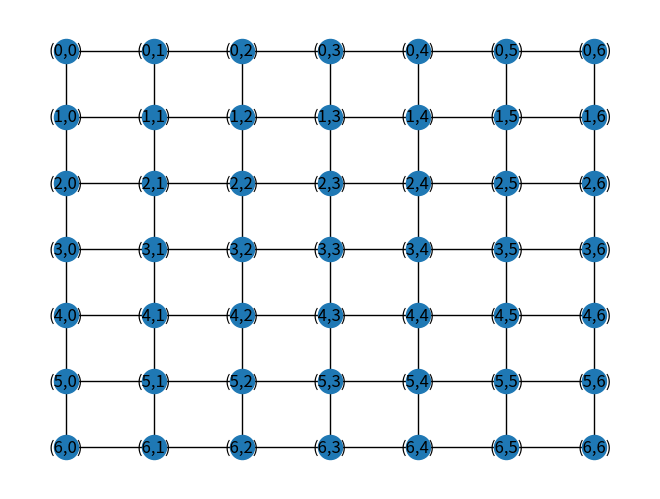

The matplotlib source for this figure: (Note: this script raises an exception after producing the figure.)
import json
import networkx as nx
from collections import Counter
import matplotlib.pyplot as plt

width, length = 7, 7

G = nx.grid_2d_graph(width, length)
# Relabel nodes to use integer coordinates
G = nx.convert_node_labels_to_integers(G, first_label=0, ordering="sorted")

# Assign (x, y) coordinates as node attributes
for node in G.nodes():
    G.nodes[node]['pos'] = (node % width, node // width)

# Print the nodes with their (x, y) values
for node in G.nodes(data=True):
    print(node)

# Visualize the graph with node labels as (x, y) coordinates
pos = nx.get_node_attributes(G, 'pos')
nx.draw(G, pos, with_labels=True, labels={node: f"({abs(y - (width - 1))},{x})" for node, (x, y) in pos.items()})
# plt.show()

# find all the paths from 0,0 to 6,6 without cycles
source_node = 0
target_node = width * length - 1
paths = list(nx.all_simple_paths(G, source=source_node, target=target_node, cutoff=width + length - 2))

# print the paths with minimum length
min_length = min(len(path) for path in paths)
shortest_paths = [path for path in paths if len(path) == min_length]
print(f"Shortest path length: {min_length}")
print(f"Number of shortest paths: {len(shortest_paths)}")
for path in shortest_paths:
    print(path)


with open("data_and_results\path_evaluation\path.json", "r") as f:
    agent_path = json.load(f)

# function to convert x,y to node number, (0,0 ) will be 37, (6,6) will be 6
def xy_to_node(x, y):
    x_flipped = (length - 1) - x  # Flip the y-axis
    return x_flipped * width + y


# Convert the agent's path from (x, y) to node numbers
agents_node_path = [xy_to_node(tile["x"], tile["y"]) for tile in agent_path]
print(agents_node_path)
# Create a new graph with the agent's path highlighted
H = G.copy()
for node in H.nodes():
    H.nodes[node]['color'] = 'white'

node_counts = Counter(agents_node_path)
for node, count in node_counts.items():
    if count > 1:
        H.nodes[node]['color'] = '#FF7AA0' 
    else:
        H.nodes[node]['color'] = '#A0FFA0'

# Draw the graph with the agent's path highlighted
colors = nx.get_node_attributes(H, 'color')
nx.draw(H, pos, node_color=[colors[node] for node in H.nodes()], with_labels=True, labels={node: f"({abs(y - (width - 1))},{x})" for node, (x, y) in pos.items()})
plt.show()
